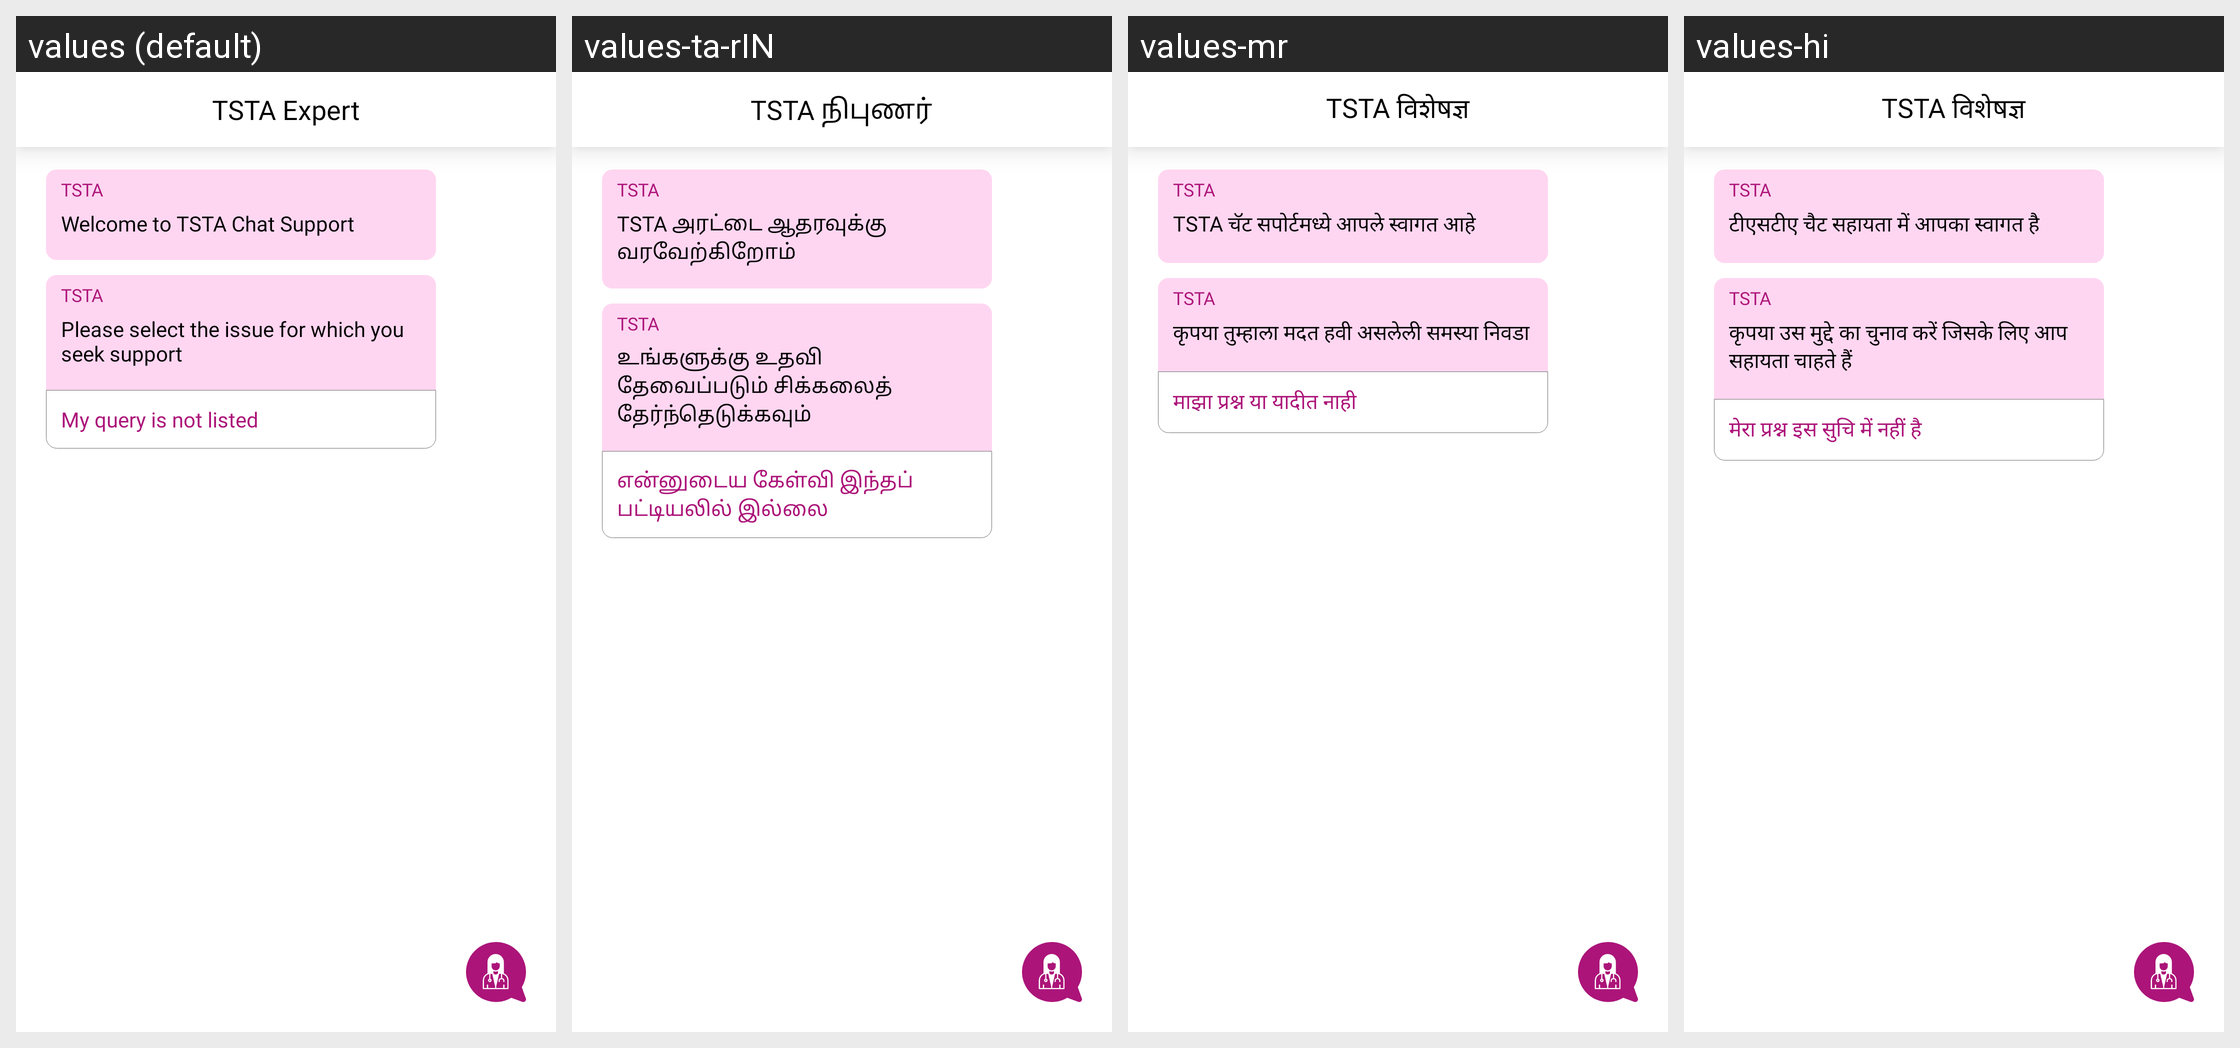

Here is an Android app screen in its default locale and in the app's own translations. Write out the translated-string differences for the strings that appear on this screen.
Android screen res/layout/fragment_ask_expert.xml rendered under 4 locales, left to right: values (default), values-ta-rIN, values-mr, values-hi. Device: Nexus 5 (rendered at 1080×1920; each locale shown at half size, 540×960, under a caption strip naming it); theme Theme.TooShyToAsk.
Other locales in the repository, not shown: values-gu.
Strings drawn on this screen, with the default value and each locale's value (text and hints the layout hard-codes, and strings that could not be matched under every locale, appear in the picture but are not listed):

tsta_expert
  values: TSTA Expert
  values-ta-rIN: TSTA நிபுணர்
  values-mr: TSTA विशेषज्ञ
  values-hi: TSTA विशेषज्ञ

welcome_to_tsta_chat_support
  values: Welcome to TSTA Chat Support
  values-ta-rIN: TSTA அரட்டை ஆதரவுக்கு வரவேற்கிறோம்
  values-mr: TSTA चॅट सपोर्टमध्ये आपले स्वागत आहे
  values-hi: टीएसटीए चैट सहायता में आपका स्वागत है

please_select_the_issue_for_which_you_seek_support
  values: Please select the issue for which you seek support
  values-ta-rIN: உங்களுக்கு உதவி தேவைப்படும் சிக்கலைத் தேர்ந்தெடுக்கவும்
  values-mr: कृपया तुम्हाला मदत हवी असलेली समस्या निवडा
  values-hi: कृपया उस मुद्दे का चुनाव करें जिसके लिए आप सहायता चाहते हैं

my_query_is_not_listed
  values: My query is not listed
  values-ta-rIN: என்னுடைய கேள்வி இந்தப் பட்டியலில் இல்லை
  values-mr: माझा प्रश्न या यादीत नाही
  values-hi: मेरा प्रश्न इस सुचि में नहीं है
